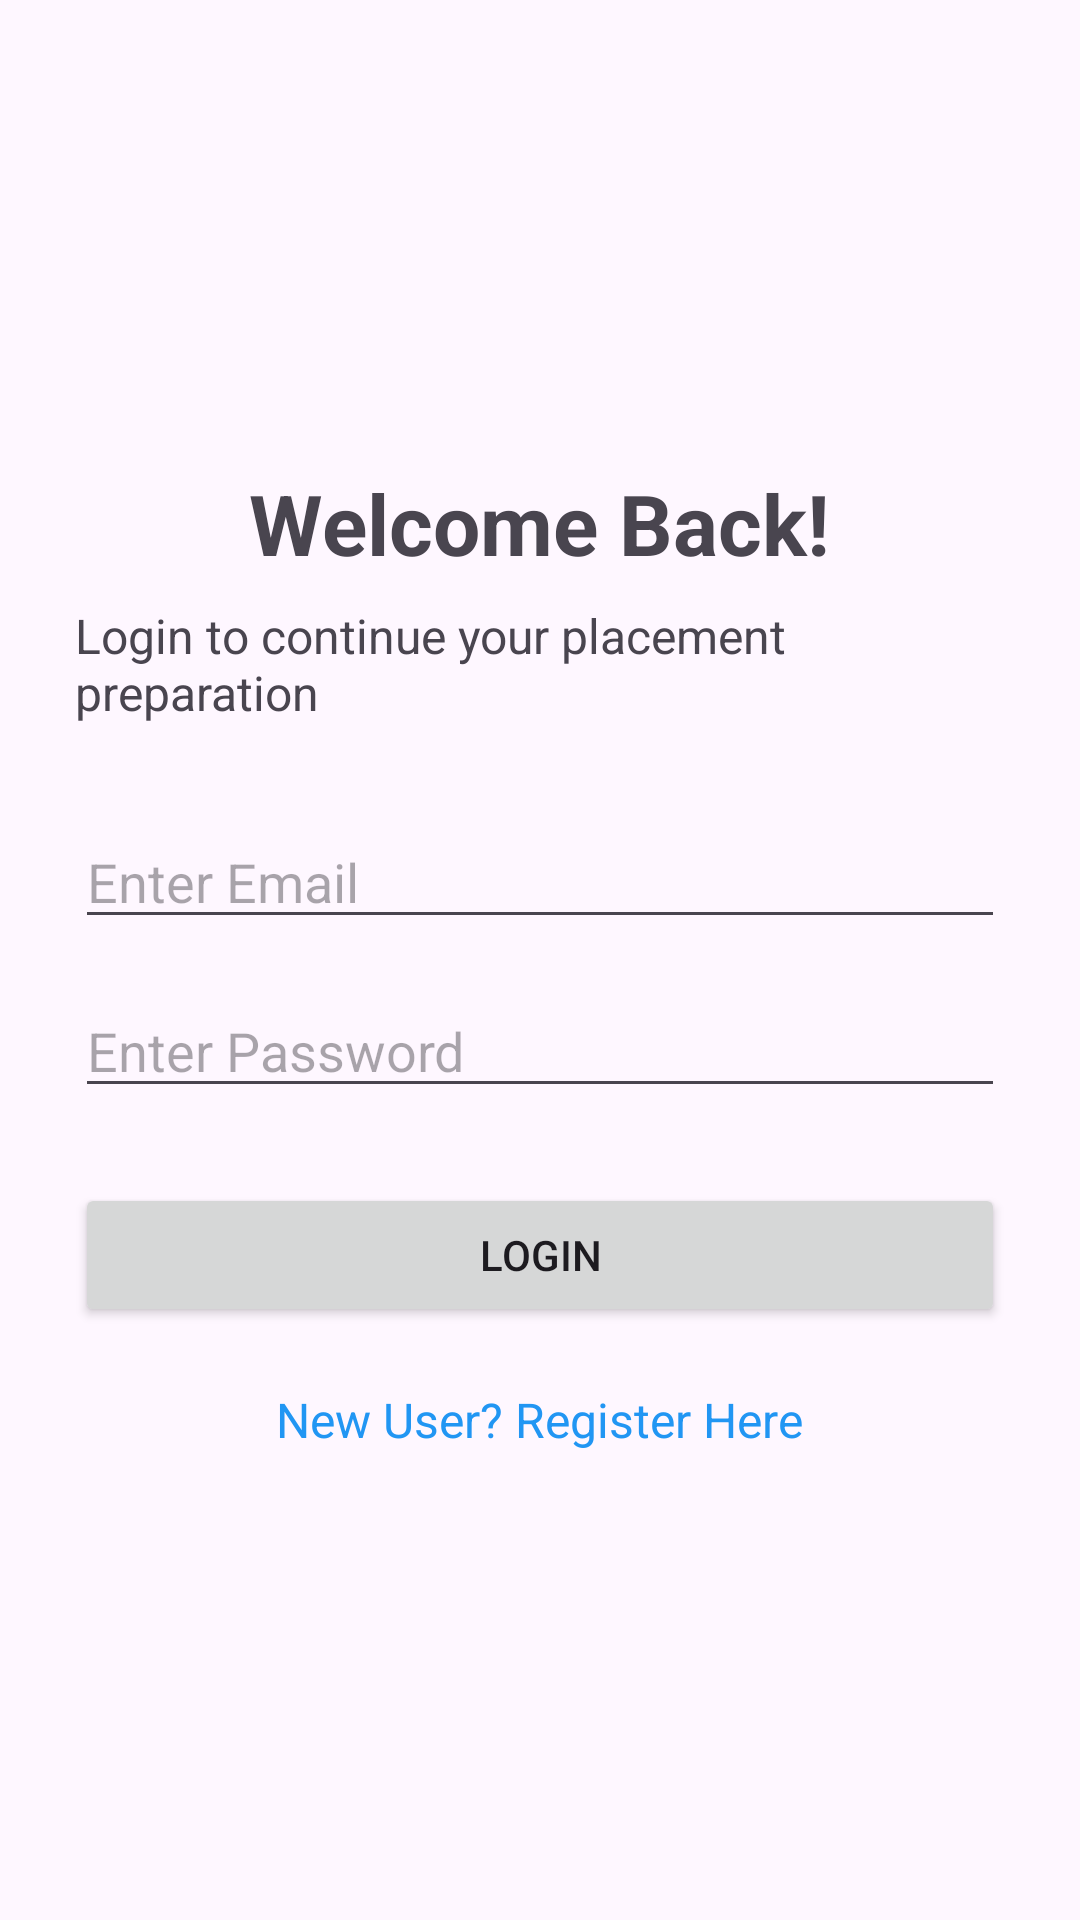

Layout XML and referenced resources for this Android screen:
<!-- AndroidManifest.xml: application theme Theme.PlacementPreparationApp -->
<!-- res/layout/activity_login.xml -->
<?xml version="1.0" encoding="utf-8"?>
<LinearLayout
    xmlns:android="http://schemas.android.com/apk/res/android"
    android:id="@+id/main"
    android:layout_width="match_parent"
    android:layout_height="match_parent"
    android:orientation="vertical"
    android:gravity="center"
    android:padding="25dp">

    <TextView
        android:layout_width="wrap_content"
        android:layout_height="wrap_content"
        android:text="Welcome Back!"
        android:textSize="28sp"
        android:textStyle="bold"/>

    <TextView
        android:layout_width="wrap_content"
        android:layout_height="wrap_content"
        android:text="Login to continue your placement preparation"
        android:textSize="16sp"
        android:layout_marginTop="8dp"/>

    <EditText
        android:id="@+id/emailEditText"
        android:layout_width="match_parent"
        android:layout_height="wrap_content"
        android:hint="Enter Email"
        android:inputType="textEmailAddress"
        android:layout_marginTop="30dp"/>

    <EditText
        android:id="@+id/passwordEditText"
        android:layout_width="match_parent"
        android:layout_height="wrap_content"
        android:hint="Enter Password"
        android:inputType="textPassword"
        android:layout_marginTop="15dp"/>

    <Button
        android:id="@+id/loginButton"
        android:layout_width="match_parent"
        android:layout_height="wrap_content"
        android:text="Login"
        android:layout_marginTop="25dp"/>

    <TextView
        android:id="@+id/registerTextView"
        android:layout_width="wrap_content"
        android:layout_height="wrap_content"
        android:text="New User? Register Here"
        android:textSize="16sp"
        android:textColor="#2196F3"
        android:layout_marginTop="20dp"/>

</LinearLayout>
<!-- resources referenced by this layout -->
<resources>
  <style name="Theme.PlacementPreparationApp" parent="Base.Theme.PlacementPreparationApp" />
  <style name="Base.Theme.PlacementPreparationApp" parent="Theme.Material3.DayNight.NoActionBar">
          
          
      </style>
</resources>
